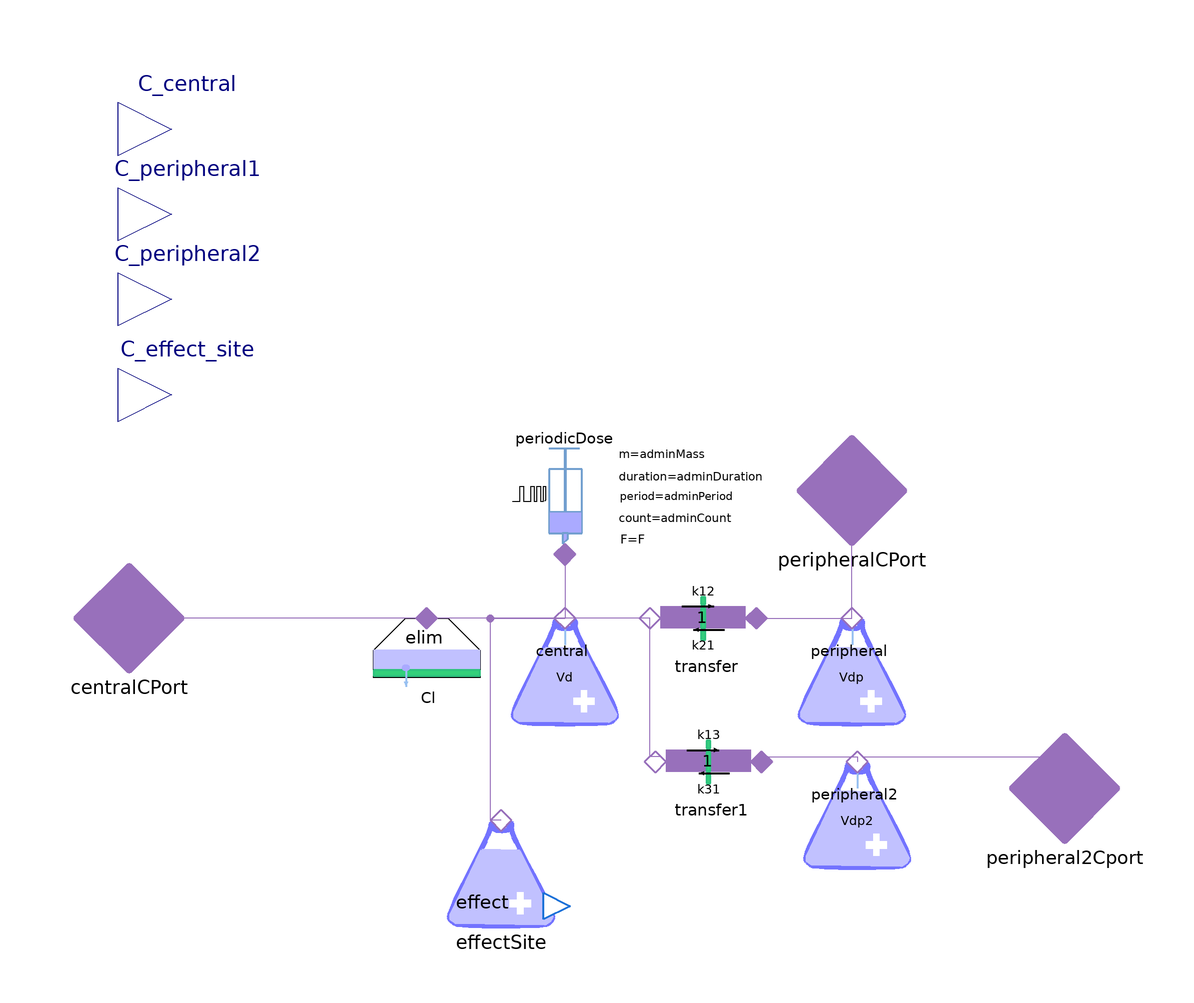

The Modelica model whose source follows is shown above as a component diagram (icons at their Placement, wires along their Line points).

model PK_3C_ES
  extends PK_3C;
  parameter Real k1e = 1.6e-2;
  Types.ConcentrationOutput C_effect_site annotation(
    Placement(transformation(origin = {-92, 42}, extent = {{-10, -10}, {10, 10}}), iconTransformation(origin = {-96, 46}, extent = {{-10, -10}, {10, 10}})));
  EffectSite effectSite(ke = k1e)  annotation(
    Placement(transformation(origin = {-30, -48}, extent = {{-10, -10}, {10, 10}})));
equation
  C_effect_site = effectSite.Ce;
  connect(effectSite.cport, central.cport) annotation(
    Line(points = {{-30, -38}, {-32, -38}, {-32, 0}, {-18, 0}}, color = {152, 112, 187}));
end PK_3C_ES;